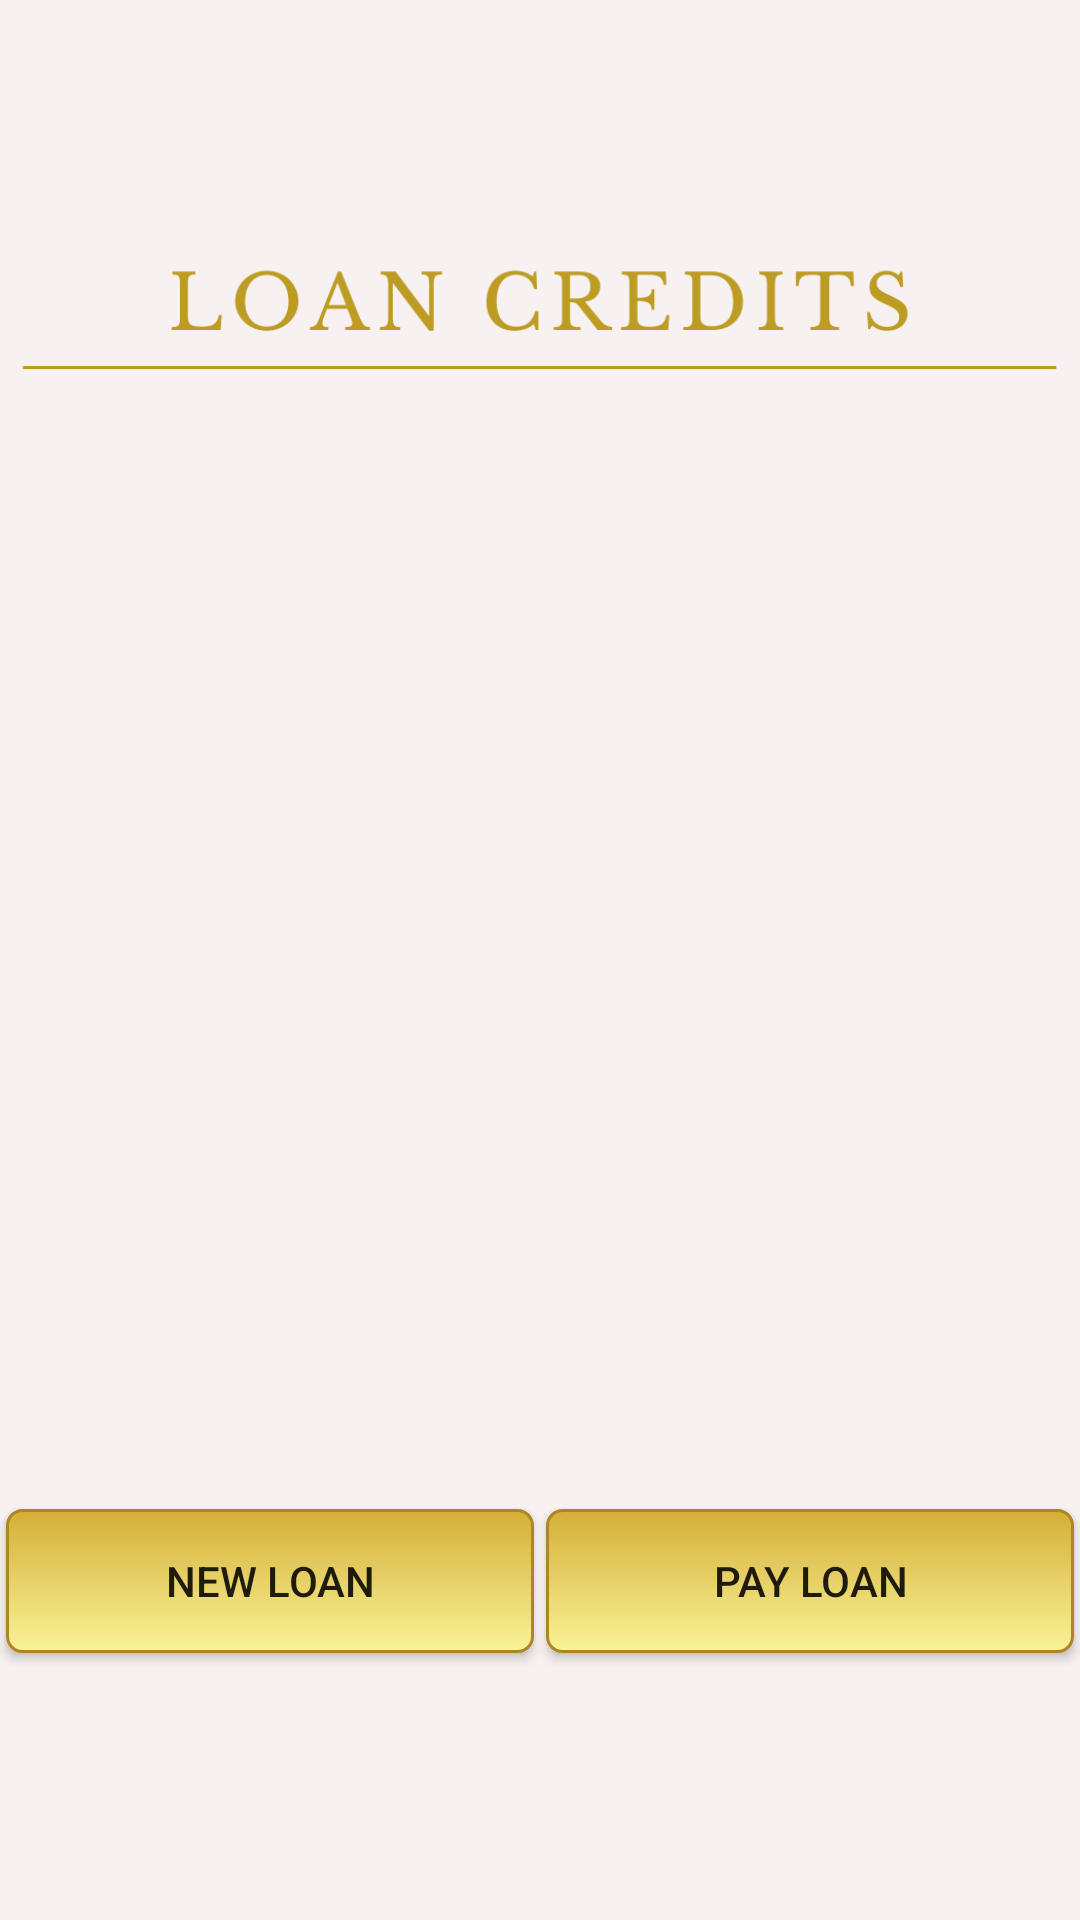

Here is an Android app screen rendered from its layout file. Give the layout XML and the strings, colors and styles it references.
<!-- AndroidManifest.xml: application theme Theme.NorthlandBankMobile -->
<!-- res/layout/activity_loan_credits.xml -->
<?xml version="1.0" encoding="utf-8"?>
<androidx.constraintlayout.widget.ConstraintLayout xmlns:android="http://schemas.android.com/apk/res/android"
    xmlns:app="http://schemas.android.com/apk/res-auto"
    xmlns:tools="http://schemas.android.com/tools"
    android:layout_width="match_parent"
    android:layout_height="match_parent"
    android:background="@drawable/main_background"
    tools:context=".ActivityLoanCredits">

    <ImageView
        android:id="@+id/login_ImageView3"
        android:layout_width="0dp"
        android:layout_height="120dp"
        android:layout_marginTop="45dp"
        android:adjustViewBounds="false"
        android:scaleType="centerCrop"
        app:layout_constraintEnd_toEndOf="parent"
        app:layout_constraintHorizontal_bias="0.0"
        app:layout_constraintStart_toStartOf="parent"
        app:layout_constraintTop_toTopOf="parent"
        app:srcCompat="@drawable/loan_credits_text" />

    <androidx.constraintlayout.widget.ConstraintLayout
        android:id="@+id/actLoanCreditsMainFragHolder"
        android:layout_width="0dp"
        android:layout_height="0dp"
        android:layout_marginTop="96dp"
        android:layout_marginBottom="64dp"
        app:layout_constraintBottom_toTopOf="@+id/divider2"
        app:layout_constraintEnd_toEndOf="parent"
        app:layout_constraintStart_toStartOf="parent"
        app:layout_constraintTop_toBottomOf="@id/login_ImageView3" />

    <Button
        android:id="@+id/buttonPayLoan"
        android:layout_width="0dp"
        android:layout_height="wrap_content"
        android:layout_marginStart="2dp"
        android:layout_marginTop="32dp"
        android:layout_marginEnd="2dp"
        android:background="@drawable/global_button"
        android:text="Pay Loan"
        app:backgroundTint="@null"
        app:layout_constraintEnd_toEndOf="parent"
        app:layout_constraintHorizontal_bias="0.5"
        app:layout_constraintStart_toEndOf="@+id/actLoanCreditsButtonNewLoan"
        app:layout_constraintTop_toTopOf="@+id/divider2" />

    <Button
        android:id="@+id/actLoanCreditsButtonNewLoan"
        android:layout_width="0dp"
        android:layout_height="wrap_content"
        android:layout_marginStart="2dp"
        android:layout_marginEnd="2dp"
        android:background="@drawable/global_button"
        android:text="New Loan"
        app:backgroundTint="@null"
        app:layout_constraintEnd_toStartOf="@+id/buttonPayLoan"
        app:layout_constraintHorizontal_bias="0.5"
        app:layout_constraintStart_toStartOf="parent"
        app:layout_constraintTop_toTopOf="@+id/buttonPayLoan" />

    <View
        android:id="@+id/divider2"
        android:layout_width="409dp"
        android:layout_height="1dp"
        android:layout_marginBottom="168dp"
        android:background="?android:attr/listDivider"
        android:visibility="invisible"
        app:layout_constraintBottom_toBottomOf="parent"
        app:layout_constraintEnd_toEndOf="parent"
        app:layout_constraintHorizontal_bias="1.0"
        app:layout_constraintStart_toStartOf="parent" />
</androidx.constraintlayout.widget.ConstraintLayout>
<!-- resources referenced by this layout -->
<resources>
  <!-- drawable global_button (drawable) -->
  <?xml version="1.0" encoding="utf-8"?>
  <selector xmlns:android="http://schemas.android.com/apk/res/android">
  
      <item android:state_pressed="true">
          <shape>
              <solid android:color="#faf398"/>
              <stroke
                  android:width="1dp"
                  android:color="#faf398"/>
              <corners
                  android:radius="5dp" />
          </shape>
      </item>
  
      <item>
          <shape>
              <gradient
                  android:startColor="#D4AF37"
                  android:endColor="#faf398"
                  android:angle="270"/>
              <stroke
                  android:width="1dp"
                  android:color="#AE8625"/>
              <corners
                  android:radius="5dp" />
              <padding
                  android:right="10dp"
                  android:left="10dp"
                  android:top="10dp"
                  android:bottom="10dp"/>
          </shape>
      </item>
  
  </selector>
  <!-- drawable loan_credits_text: png bitmap (drawable, 20898 bytes) -->
  <!-- drawable main_background: png bitmap (drawable, 13456 bytes) -->
  <style name="Theme.NorthlandBankMobile" parent="Theme.MaterialComponents.Light.NoActionBar">
          
          <item name="colorPrimary">@color/purple_500</item>
          <item name="colorPrimaryVariant">@color/purple_700</item>
          <item name="colorOnPrimary">@color/white</item>
          
          <item name="colorSecondary">@color/teal_200</item>
          <item name="colorSecondaryVariant">@color/teal_700</item>
          <item name="colorOnSecondary">@color/black</item>
          
          <item name="android:statusBarColor" tools:targetApi="l">?attr/colorPrimaryVariant</item>
          
          <item name="windowNoTitle">true</item>
          <item name="windowActionBar">false</item>
          <item name="android:windowFullscreen">true</item>
      </style>
  <!-- not gathered from this repository: default colours our renderer supplied (Android Studio template values) -->
  <color name="purple_500">#FF6200EE</color>
  <color name="purple_700">#FF3700B3</color>
  <color name="teal_200">#FF03DAC5</color>
  <color name="teal_700">#FF018786</color>
  <color name="black">#FF000000</color>
  <color name="white">#FFFFFFFF</color>
</resources>
